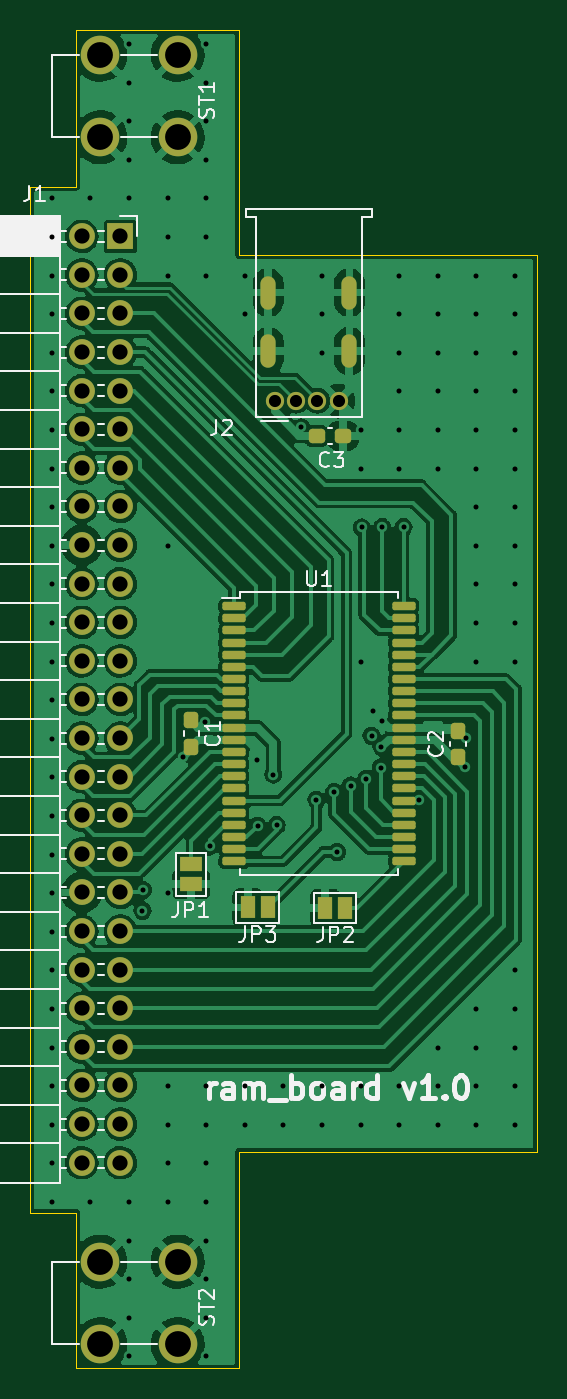
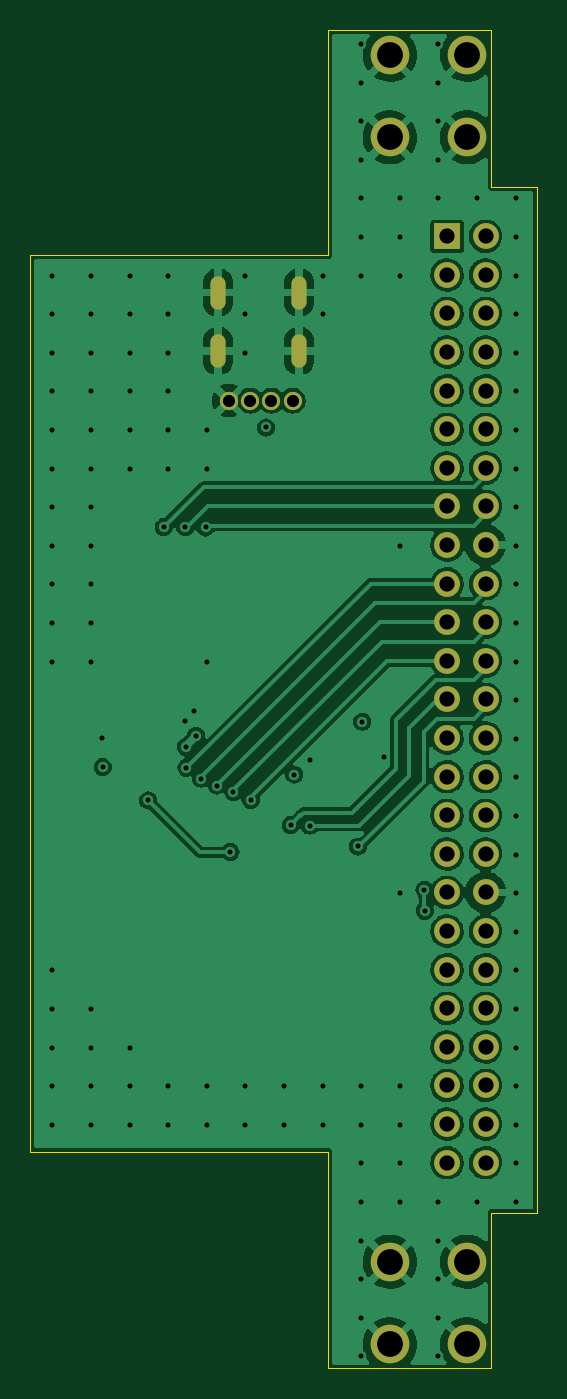
Circuit board: 12 layer files. Board 33.3 x 88.1 mm.
- bottom_copper: ram_board-B_Cu.gbr (143186 bytes)
- bottom_mask: ram_board-B_Mask.gbr (2279 bytes)
- paste: ram_board-B_Paste.gbr (466 bytes)
- bottom_silk: ram_board-B_Silkscreen.gbr (467 bytes)
- outline: ram_board-Edge_Cuts.gbr (1076 bytes)
- top_copper: ram_board-F_Cu.gbr (178301 bytes)
- top_mask: ram_board-F_Mask.gbr (4801 bytes)
- paste: ram_board-F_Paste.gbr (2719 bytes)
- top_silk: ram_board-F_Silkscreen.gbr (20406 bytes)
- inner_copper: ram_board-In1_Cu.gbr (116665 bytes)
- inner_copper: ram_board-In2_Cu.gbr (57394 bytes)
- drill: ram_board.drl (4080 bytes)

=== bottom_copper: ram_board-B_Cu.gbr (143186 bytes, source omitted) ===
=== bottom_mask: ram_board-B_Mask.gbr ===
%TF.GenerationSoftware,KiCad,Pcbnew,6.0.1+dfsg-1*%
%TF.CreationDate,2022-03-06T17:26:00+02:00*%
%TF.ProjectId,ram_board,72616d5f-626f-4617-9264-2e6b69636164,rev?*%
%TF.SameCoordinates,Original*%
%TF.FileFunction,Soldermask,Bot*%
%TF.FilePolarity,Negative*%
%FSLAX46Y46*%
G04 Gerber Fmt 4.6, Leading zero omitted, Abs format (unit mm)*
G04 Created by KiCad (PCBNEW 6.0.1+dfsg-1) date 2022-03-06 17:26:00*
%MOMM*%
%LPD*%
G01*
G04 APERTURE LIST*
%ADD10C,1.200000*%
%ADD11O,1.000000X2.200000*%
%ADD12C,2.540000*%
%ADD13R,1.700000X1.700000*%
%ADD14O,1.700000X1.700000*%
G04 APERTURE END LIST*
D10*
%TO.C,J2*%
X59580000Y-38060000D03*
X60980000Y-38060000D03*
X62380000Y-38060000D03*
X63780000Y-38060000D03*
D11*
X59160000Y-34790000D03*
X59160000Y-30950000D03*
X64500000Y-30950000D03*
X64500000Y-34790000D03*
%TD*%
D12*
%TO.C,ST2*%
X53190000Y-94720000D03*
X48110000Y-100160000D03*
X53190000Y-100160000D03*
X48110000Y-94720000D03*
%TD*%
D13*
%TO.C,J1*%
X49425790Y-27248710D03*
D14*
X46885790Y-27248710D03*
X49425790Y-29788710D03*
X46885790Y-29788710D03*
X49425790Y-32328710D03*
X46885790Y-32328710D03*
X49425790Y-34868710D03*
X46885790Y-34868710D03*
X49425790Y-37408710D03*
X46885790Y-37408710D03*
X49425790Y-39948710D03*
X46885790Y-39948710D03*
X49425790Y-42488710D03*
X46885790Y-42488710D03*
X49425790Y-45028710D03*
X46885790Y-45028710D03*
X49425790Y-47568710D03*
X46885790Y-47568710D03*
X49425790Y-50108710D03*
X46885790Y-50108710D03*
X49425790Y-52648710D03*
X46885790Y-52648710D03*
X49425790Y-55188710D03*
X46885790Y-55188710D03*
X49425790Y-57728710D03*
X46885790Y-57728710D03*
X49425790Y-60268710D03*
X46885790Y-60268710D03*
X49425790Y-62808710D03*
X46885790Y-62808710D03*
X49425790Y-65348710D03*
X46885790Y-65348710D03*
X49425790Y-67888710D03*
X46885790Y-67888710D03*
X49425790Y-70428710D03*
X46885790Y-70428710D03*
X49425790Y-72968710D03*
X46885790Y-72968710D03*
X49425790Y-75508710D03*
X46885790Y-75508710D03*
X49425790Y-78048710D03*
X46885790Y-78048710D03*
X49425790Y-80588710D03*
X46885790Y-80588710D03*
X49425790Y-83128710D03*
X46885790Y-83128710D03*
X49425790Y-85668710D03*
X46885790Y-85668710D03*
X49425790Y-88208710D03*
X46885790Y-88208710D03*
%TD*%
D12*
%TO.C,ST1*%
X53190000Y-15300000D03*
X53190000Y-20740000D03*
X48110000Y-20740000D03*
X48110000Y-15300000D03*
%TD*%
M02*

=== paste: ram_board-B_Paste.gbr ===
%TF.GenerationSoftware,KiCad,Pcbnew,6.0.1+dfsg-1*%
%TF.CreationDate,2022-03-06T17:25:59+02:00*%
%TF.ProjectId,ram_board,72616d5f-626f-4617-9264-2e6b69636164,rev?*%
%TF.SameCoordinates,Original*%
%TF.FileFunction,Paste,Bot*%
%TF.FilePolarity,Positive*%
%FSLAX46Y46*%
G04 Gerber Fmt 4.6, Leading zero omitted, Abs format (unit mm)*
G04 Created by KiCad (PCBNEW 6.0.1+dfsg-1) date 2022-03-06 17:25:59*
%MOMM*%
%LPD*%
G01*
G04 APERTURE LIST*
G04 APERTURE END LIST*
M02*

=== bottom_silk: ram_board-B_Silkscreen.gbr ===
%TF.GenerationSoftware,KiCad,Pcbnew,6.0.1+dfsg-1*%
%TF.CreationDate,2022-03-06T17:25:59+02:00*%
%TF.ProjectId,ram_board,72616d5f-626f-4617-9264-2e6b69636164,rev?*%
%TF.SameCoordinates,Original*%
%TF.FileFunction,Legend,Bot*%
%TF.FilePolarity,Positive*%
%FSLAX46Y46*%
G04 Gerber Fmt 4.6, Leading zero omitted, Abs format (unit mm)*
G04 Created by KiCad (PCBNEW 6.0.1+dfsg-1) date 2022-03-06 17:25:59*
%MOMM*%
%LPD*%
G01*
G04 APERTURE LIST*
G04 APERTURE END LIST*
M02*

=== outline: ram_board-Edge_Cuts.gbr ===
%TF.GenerationSoftware,KiCad,Pcbnew,6.0.1+dfsg-1*%
%TF.CreationDate,2022-03-06T17:26:00+02:00*%
%TF.ProjectId,ram_board,72616d5f-626f-4617-9264-2e6b69636164,rev?*%
%TF.SameCoordinates,Original*%
%TF.FileFunction,Profile,NP*%
%FSLAX46Y46*%
G04 Gerber Fmt 4.6, Leading zero omitted, Abs format (unit mm)*
G04 Created by KiCad (PCBNEW 6.0.1+dfsg-1) date 2022-03-06 17:26:00*
%MOMM*%
%LPD*%
G01*
G04 APERTURE LIST*
%TA.AperFunction,Profile*%
%ADD10C,0.050000*%
%TD*%
G04 APERTURE END LIST*
D10*
X46500000Y-24000000D02*
X43500000Y-24000000D01*
X46500000Y-91500000D02*
X46500000Y-101750000D01*
X43500000Y-24000000D02*
X43500000Y-91500000D01*
X76840000Y-87500000D02*
X76840000Y-28480000D01*
X57240000Y-28480000D02*
X57240000Y-13670000D01*
X57240000Y-13670000D02*
X46500000Y-13670000D01*
X43500000Y-91500000D02*
X46500000Y-91500000D01*
X46500000Y-13670000D02*
X46500000Y-24000000D01*
X46500000Y-101750000D02*
X57240000Y-101750000D01*
X57240000Y-101750000D02*
X57240000Y-87500000D01*
X57240000Y-87500000D02*
X76840000Y-87500000D01*
X76840000Y-28480000D02*
X57240000Y-28480000D01*
M02*

=== top_copper: ram_board-F_Cu.gbr (178301 bytes, source omitted) ===
=== top_mask: ram_board-F_Mask.gbr ===
%TF.GenerationSoftware,KiCad,Pcbnew,6.0.1+dfsg-1*%
%TF.CreationDate,2022-03-06T17:26:00+02:00*%
%TF.ProjectId,ram_board,72616d5f-626f-4617-9264-2e6b69636164,rev?*%
%TF.SameCoordinates,Original*%
%TF.FileFunction,Soldermask,Top*%
%TF.FilePolarity,Negative*%
%FSLAX46Y46*%
G04 Gerber Fmt 4.6, Leading zero omitted, Abs format (unit mm)*
G04 Created by KiCad (PCBNEW 6.0.1+dfsg-1) date 2022-03-06 17:26:00*
%MOMM*%
%LPD*%
G01*
G04 APERTURE LIST*
G04 Aperture macros list*
%AMRoundRect*
0 Rectangle with rounded corners*
0 $1 Rounding radius*
0 $2 $3 $4 $5 $6 $7 $8 $9 X,Y pos of 4 corners*
0 Add a 4 corners polygon primitive as box body*
4,1,4,$2,$3,$4,$5,$6,$7,$8,$9,$2,$3,0*
0 Add four circle primitives for the rounded corners*
1,1,$1+$1,$2,$3*
1,1,$1+$1,$4,$5*
1,1,$1+$1,$6,$7*
1,1,$1+$1,$8,$9*
0 Add four rect primitives between the rounded corners*
20,1,$1+$1,$2,$3,$4,$5,0*
20,1,$1+$1,$4,$5,$6,$7,0*
20,1,$1+$1,$6,$7,$8,$9,0*
20,1,$1+$1,$8,$9,$2,$3,0*%
G04 Aperture macros list end*
%ADD10RoundRect,0.137500X-0.625000X-0.137500X0.625000X-0.137500X0.625000X0.137500X-0.625000X0.137500X0*%
%ADD11RoundRect,0.237500X-0.300000X-0.237500X0.300000X-0.237500X0.300000X0.237500X-0.300000X0.237500X0*%
%ADD12RoundRect,0.237500X0.237500X-0.300000X0.237500X0.300000X-0.237500X0.300000X-0.237500X-0.300000X0*%
%ADD13C,1.200000*%
%ADD14O,1.000000X2.200000*%
%ADD15C,2.540000*%
%ADD16R,1.500000X1.000000*%
%ADD17R,1.000000X1.500000*%
%ADD18R,1.700000X1.700000*%
%ADD19O,1.700000X1.700000*%
%ADD20RoundRect,0.237500X-0.237500X0.300000X-0.237500X-0.300000X0.237500X-0.300000X0.237500X0.300000X0*%
G04 APERTURE END LIST*
D10*
%TO.C,U1*%
X56892500Y-51580000D03*
X56892500Y-52380000D03*
X56892500Y-53180000D03*
X56892500Y-53980000D03*
X56892500Y-54780000D03*
X56892500Y-55580000D03*
X56892500Y-56380000D03*
X56892500Y-57180000D03*
X56892500Y-57980000D03*
X56892500Y-58780000D03*
X56892500Y-59580000D03*
X56892500Y-60380000D03*
X56892500Y-61180000D03*
X56892500Y-61980000D03*
X56892500Y-62780000D03*
X56892500Y-63580000D03*
X56892500Y-64380000D03*
X56892500Y-65180000D03*
X56892500Y-65980000D03*
X56892500Y-66780000D03*
X56892500Y-67580000D03*
X56892500Y-68380000D03*
X68067500Y-68380000D03*
X68067500Y-67580000D03*
X68067500Y-66780000D03*
X68067500Y-65980000D03*
X68067500Y-65180000D03*
X68067500Y-64380000D03*
X68067500Y-63580000D03*
X68067500Y-62780000D03*
X68067500Y-61980000D03*
X68067500Y-61180000D03*
X68067500Y-60380000D03*
X68067500Y-59580000D03*
X68067500Y-58780000D03*
X68067500Y-57980000D03*
X68067500Y-57180000D03*
X68067500Y-56380000D03*
X68067500Y-55580000D03*
X68067500Y-54780000D03*
X68067500Y-53980000D03*
X68067500Y-53180000D03*
X68067500Y-52380000D03*
X68067500Y-51580000D03*
%TD*%
D11*
%TO.C,C3*%
X62347500Y-40380000D03*
X64072500Y-40380000D03*
%TD*%
D12*
%TO.C,C2*%
X71640000Y-61502500D03*
X71640000Y-59777500D03*
%TD*%
D13*
%TO.C,J2*%
X59580000Y-38060000D03*
X60980000Y-38060000D03*
X62380000Y-38060000D03*
X63780000Y-38060000D03*
D14*
X59160000Y-34790000D03*
X59160000Y-30950000D03*
X64500000Y-30950000D03*
X64500000Y-34790000D03*
%TD*%
D15*
%TO.C,ST2*%
X53190000Y-94720000D03*
X48110000Y-100160000D03*
X53190000Y-100160000D03*
X48110000Y-94720000D03*
%TD*%
D16*
%TO.C,JP1*%
X54090000Y-68580000D03*
X54090000Y-69880000D03*
%TD*%
D17*
%TO.C,JP3*%
X59110000Y-71410000D03*
X57810000Y-71410000D03*
%TD*%
D18*
%TO.C,J1*%
X49425790Y-27248710D03*
D19*
X46885790Y-27248710D03*
X49425790Y-29788710D03*
X46885790Y-29788710D03*
X49425790Y-32328710D03*
X46885790Y-32328710D03*
X49425790Y-34868710D03*
X46885790Y-34868710D03*
X49425790Y-37408710D03*
X46885790Y-37408710D03*
X49425790Y-39948710D03*
X46885790Y-39948710D03*
X49425790Y-42488710D03*
X46885790Y-42488710D03*
X49425790Y-45028710D03*
X46885790Y-45028710D03*
X49425790Y-47568710D03*
X46885790Y-47568710D03*
X49425790Y-50108710D03*
X46885790Y-50108710D03*
X49425790Y-52648710D03*
X46885790Y-52648710D03*
X49425790Y-55188710D03*
X46885790Y-55188710D03*
X49425790Y-57728710D03*
X46885790Y-57728710D03*
X49425790Y-60268710D03*
X46885790Y-60268710D03*
X49425790Y-62808710D03*
X46885790Y-62808710D03*
X49425790Y-65348710D03*
X46885790Y-65348710D03*
X49425790Y-67888710D03*
X46885790Y-67888710D03*
X49425790Y-70428710D03*
X46885790Y-70428710D03*
X49425790Y-72968710D03*
X46885790Y-72968710D03*
X49425790Y-75508710D03*
X46885790Y-75508710D03*
X49425790Y-78048710D03*
X46885790Y-78048710D03*
X49425790Y-80588710D03*
X46885790Y-80588710D03*
X49425790Y-83128710D03*
X46885790Y-83128710D03*
X49425790Y-85668710D03*
X46885790Y-85668710D03*
X49425790Y-88208710D03*
X46885790Y-88208710D03*
%TD*%
D17*
%TO.C,JP2*%
X64210000Y-71430000D03*
X62910000Y-71430000D03*
%TD*%
D15*
%TO.C,ST1*%
X53190000Y-15300000D03*
X53190000Y-20740000D03*
X48110000Y-20740000D03*
X48110000Y-15300000D03*
%TD*%
D20*
%TO.C,C1*%
X54090000Y-59107500D03*
X54090000Y-60832500D03*
%TD*%
M02*

=== paste: ram_board-F_Paste.gbr (2719 bytes, source withheld) ===
=== top_silk: ram_board-F_Silkscreen.gbr (20406 bytes, source omitted) ===
=== inner_copper: ram_board-In1_Cu.gbr (116665 bytes, source omitted) ===
=== inner_copper: ram_board-In2_Cu.gbr (57394 bytes, source omitted) ===
=== drill: ram_board.drl ===
M48
; DRILL file {KiCad 6.0.1+dfsg-1} date 2022-03-06T17:26:02 EET
; FORMAT={-:-/ absolute / inch / decimal}
; #@! TF.CreationDate,2022-03-06T17:26:02+02:00
; #@! TF.GenerationSoftware,Kicad,Pcbnew,6.0.1+dfsg-1
; #@! TF.FileFunction,MixedPlating,1,4
FMAT,2
INCH
; #@! TA.AperFunction,Plated,PTH,ViaDrill
T1C0.0130
; #@! TA.AperFunction,Plated,PTH,ComponentDrill
T2C0.0197
; #@! TA.AperFunction,Plated,PTH,ComponentDrill
T3C0.0315
; #@! TA.AperFunction,Plated,PTH,ComponentDrill
T4C0.0394
; #@! TA.AperFunction,Plated,PTH,ComponentDrill
T5C0.0669
%
G90
G05
T1
X1.768Y-0.9747
X1.768Y-1.0747
X1.768Y-1.1747
X1.768Y-1.2747
X1.768Y-1.3747
X1.768Y-1.4747
X1.768Y-1.5747
X1.768Y-1.6747
X1.768Y-1.7747
X1.768Y-1.8747
X1.768Y-1.9747
X1.768Y-2.0747
X1.768Y-2.1747
X1.768Y-2.2747
X1.768Y-2.3747
X1.768Y-2.4747
X1.768Y-2.5747
X1.768Y-2.6747
X1.768Y-2.7747
X1.768Y-2.8747
X1.768Y-2.9747
X1.768Y-3.0747
X1.768Y-3.1747
X1.768Y-3.2747
X1.768Y-3.3747
X1.768Y-3.4747
X1.768Y-3.5747
X1.868Y-0.9747
X1.868Y-3.5747
X1.968Y-0.5747
X1.968Y-0.6747
X1.968Y-0.7747
X1.968Y-0.8747
X1.968Y-0.9747
X1.968Y-3.5747
X1.968Y-3.6747
X1.968Y-3.7747
X1.968Y-3.8747
X1.968Y-3.9747
X2.0031Y-2.8201
X2.0043Y-2.7661
X2.068Y-0.9747
X2.068Y-1.0747
X2.068Y-1.1747
X2.068Y-1.8747
X2.068Y-2.7747
X2.068Y-3.2747
X2.068Y-3.3747
X2.068Y-3.4747
X2.068Y-3.5747
X2.1087Y-2.4209
X2.1657Y-2.3303
X2.168Y-0.5747
X2.168Y-0.6747
X2.168Y-0.7747
X2.168Y-0.8747
X2.168Y-0.9747
X2.168Y-1.0747
X2.168Y-1.1747
X2.168Y-3.2747
X2.168Y-3.3747
X2.168Y-3.4747
X2.168Y-3.5747
X2.168Y-3.6747
X2.168Y-3.7747
X2.168Y-3.8747
X2.168Y-3.9747
X2.1768Y-2.6535
X2.268Y-1.1747
X2.268Y-1.2747
X2.268Y-3.2747
X2.268Y-3.3747
X2.3Y-2.4295
X2.3012Y-2.5996
X2.3421Y-2.4673
X2.3508Y-2.5984
X2.368Y-3.2747
X2.368Y-3.3747
X2.415Y-1.5681
X2.4539Y-2.5327
X2.468Y-1.1747
X2.468Y-1.2747
X2.468Y-1.3747
X2.468Y-3.2747
X2.468Y-3.3747
X2.4992Y-2.5126
X2.5071Y-2.6677
X2.5421Y-2.4957
X2.568Y-1.5747
X2.568Y-1.6747
X2.568Y-2.1747
X2.568Y-3.2747
X2.568Y-3.3747
X2.5713Y-1.8272
X2.5831Y-2.478
X2.5965Y-2.3669
X2.6004Y-2.3028
X2.6209Y-2.4496
X2.622Y-2.3957
X2.6236Y-2.328
X2.624Y-1.8264
X2.668Y-1.1747
X2.668Y-1.2747
X2.668Y-1.3747
X2.668Y-1.4747
X2.668Y-1.5747
X2.668Y-1.6747
X2.668Y-3.2747
X2.668Y-3.3747
X2.6795Y-1.826
X2.7201Y-2.5343
X2.768Y-1.1747
X2.768Y-1.2747
X2.768Y-1.3747
X2.768Y-1.4747
X2.768Y-1.5747
X2.768Y-1.6747
X2.768Y-3.1747
X2.768Y-3.2747
X2.768Y-3.3747
X2.8378Y-2.448
X2.8406Y-2.3717
X2.868Y-1.1747
X2.868Y-1.2747
X2.868Y-1.3747
X2.868Y-1.4747
X2.868Y-1.5747
X2.868Y-1.6747
X2.868Y-1.7747
X2.868Y-1.8747
X2.868Y-1.9747
X2.868Y-2.0747
X2.868Y-2.1747
X2.868Y-3.0747
X2.868Y-3.1747
X2.868Y-3.2747
X2.868Y-3.3747
X2.968Y-1.1747
X2.968Y-1.2747
X2.968Y-1.3747
X2.968Y-1.4747
X2.968Y-1.5747
X2.968Y-1.6747
X2.968Y-1.7747
X2.968Y-1.8747
X2.968Y-1.9747
X2.968Y-2.0747
X2.968Y-2.1747
X2.968Y-2.9747
X2.968Y-3.0747
X2.968Y-3.1747
X2.968Y-3.2747
X2.968Y-3.3747
T3
X2.3457Y-1.4984
X2.4008Y-1.4984
X2.4559Y-1.4984
X2.511Y-1.4984
T4
X1.8459Y-1.0728
X1.8459Y-1.1728
X1.8459Y-1.2728
X1.8459Y-1.3728
X1.8459Y-1.4728
X1.8459Y-1.5728
X1.8459Y-1.6728
X1.8459Y-1.7728
X1.8459Y-1.8728
X1.8459Y-1.9728
X1.8459Y-2.0728
X1.8459Y-2.1728
X1.8459Y-2.2728
X1.8459Y-2.3728
X1.8459Y-2.4728
X1.8459Y-2.5728
X1.8459Y-2.6728
X1.8459Y-2.7728
X1.8459Y-2.8728
X1.8459Y-2.9728
X1.8459Y-3.0728
X1.8459Y-3.1728
X1.8459Y-3.2728
X1.8459Y-3.3728
X1.8459Y-3.4728
X1.9459Y-1.0728
X1.9459Y-1.1728
X1.9459Y-1.2728
X1.9459Y-1.3728
X1.9459Y-1.4728
X1.9459Y-1.5728
X1.9459Y-1.6728
X1.9459Y-1.7728
X1.9459Y-1.8728
X1.9459Y-1.9728
X1.9459Y-2.0728
X1.9459Y-2.1728
X1.9459Y-2.2728
X1.9459Y-2.3728
X1.9459Y-2.4728
X1.9459Y-2.5728
X1.9459Y-2.6728
X1.9459Y-2.7728
X1.9459Y-2.8728
X1.9459Y-2.9728
X1.9459Y-3.0728
X1.9459Y-3.1728
X1.9459Y-3.2728
X1.9459Y-3.3728
X1.9459Y-3.4728
T5
X1.8941Y-0.6024
X1.8941Y-0.8165
X1.8941Y-3.7291
X1.8941Y-3.9433
X2.0941Y-0.6024
X2.0941Y-0.8165
X2.0941Y-3.7291
X2.0941Y-3.9433
T2
G00X2.3291Y-1.2421
M15
G01X2.3291Y-1.1949
M16
G05
G00X2.3291Y-1.3933
M15
G01X2.3291Y-1.3461
M16
G05
G00X2.5394Y-1.2421
M15
G01X2.5394Y-1.1949
M16
G05
G00X2.5394Y-1.3933
M15
G01X2.5394Y-1.3461
M16
G05
T0
M30

